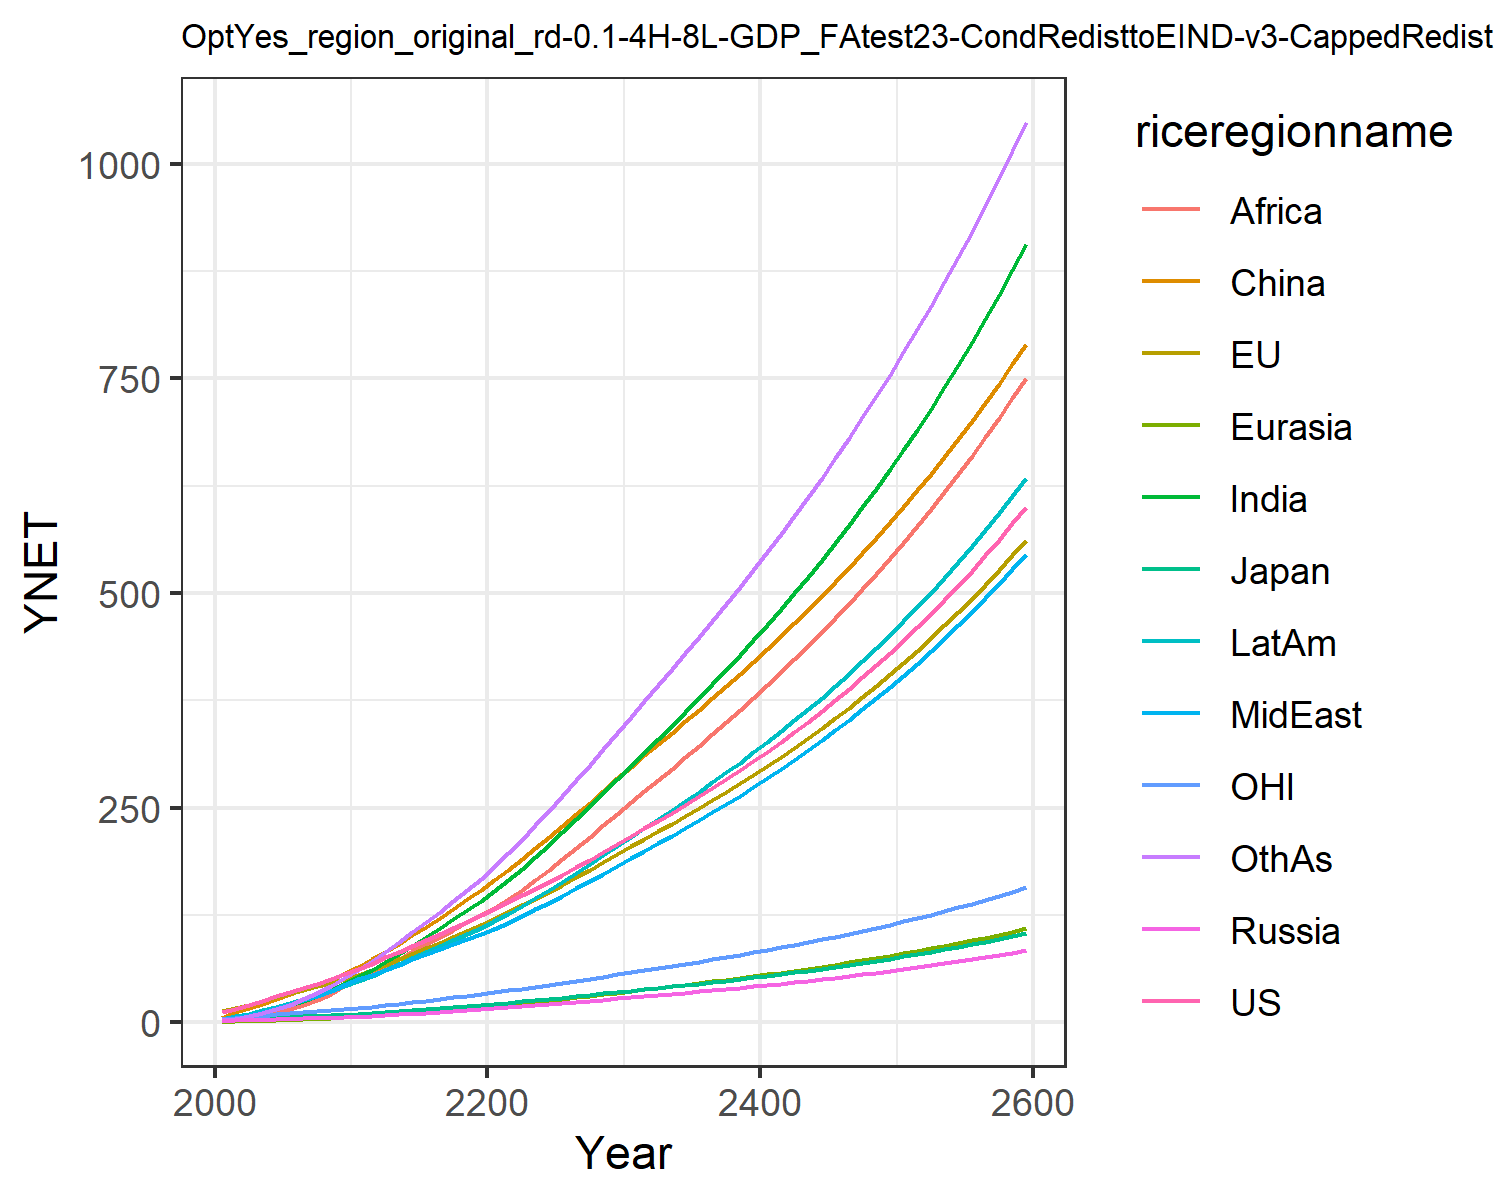

Source data for this figure (header and first rows):
12.385834028060978, 13.01678979724627, 3.86597665139574, 1.696611896412974, 0.8066100533031557, 5.325146609695386, 2.4291640113722863, 3.468311449403455, 1.2950955120313012, 4.551956364221908, 3.837914853603819, 2.612262077897103
15.95, 16.34, 4.418, 2.244, 1.092, 11.88, 4.573, 5.741, 2.442, 7.104, 5.079, 4.165
20.58, 20.73, 5.201, 2.751, 1.534, 16.78, 7.355, 8.714, 4.328, 10.33, 6.538, 6.9
25.35, 25.12, 5.822, 3.217, 2.026, 21.98, 10.88, 12.31, 7.073, 14.07, 7.986, 10.59
30.26, 29.54, 6.191, 3.686, 2.57, 27.37, 15.2, 16.5, 10.85, 18.16, 9.36, 15.29
35.17, 33.75, 6.724, 4.163, 3.152, 32.79, 19.97, 20.9, 15.3, 22.36, 10.6, 20.68
40.09, 37.8, 7.365, 4.642, 3.776, 38.54, 25.19, 25.62, 20.33, 26.81, 11.73, 26.79
45.3, 41.85, 7.983, 5.109, 4.44, 44.51, 31.1, 30.96, 26.42, 31.62, 12.85, 33.92
50.82, 45.92, 8.579, 5.56, 5.138, 50.63, 37.69, 36.96, 33.66, 36.76, 13.98, 42.11
56.66, 49.98, 9.156, 5.998, 5.863, 56.83, 44.95, 43.67, 42.15, 42.24, 15.09, 51.4
62.65, 54.83, 9.938, 6.608, 6.72, 64.2, 52.81, 49.99, 50.57, 48.07, 16.46, 61.27
68.59, 60.59, 10.95, 7.43, 7.74, 73.26, 61.25, 55.42, 58.29, 54.19, 18.1, 71.61
75.6, 67.07, 12.13, 8.365, 8.871, 82.2, 70.3, 61.48, 66.22, 60.97, 19.95, 82.08
82.4, 73.48, 13.29, 9.31, 10.04, 91.62, 79.71, 67.41, 74.4, 67.76, 21.76, 93.18
89.16, 79.9, 14.45, 10.28, 11.26, 101.4, 89.43, 73.29, 82.74, 74.62, 23.58, 104.8
95.99, 86.41, 15.62, 11.27, 12.52, 111.5, 99.41, 79.17, 91.18, 81.58, 25.41, 116.8
102.9, 93.04, 16.81, 12.29, 13.81, 121.9, 109.6, 85.06, 99.65, 88.61, 27.28, 129.1
110.1, 99.79, 18.02, 13.35, 15.14, 132.6, 120, 90.95, 108.1, 95.72, 29.18, 141.7
117.4, 106.7, 19.26, 14.43, 16.51, 143.4, 130.5, 96.83, 116.4, 102.9, 31.12, 154.5
124.8, 113.7, 20.53, 15.56, 17.91, 154.4, 141.1, 102.7, 124.7, 110.1, 33.11, 167.5
132.4, 121, 21.84, 16.69, 19.37, 165.8, 152.6, 109.1, 133.5, 117.8, 35.14, 181.4
140, 128.5, 23.19, 17.83, 20.9, 177.9, 165.4, 116.3, 143.2, 126.4, 37.23, 196.8
147.8, 136.2, 24.57, 19, 22.49, 190.2, 178.7, 123.7, 154.3, 135.3, 39.37, 212.9
155.7, 144.1, 25.99, 20.19, 24.11, 202.8, 192.5, 131.5, 166, 144.5, 41.56, 229.4
163.9, 152.2, 27.45, 21.4, 25.78, 215.7, 206.7, 139.4, 178, 154, 43.81, 246.4
172.2, 160.5, 28.95, 22.65, 27.49, 228.8, 221.3, 147.6, 190.4, 163.8, 46.11, 263.8
180.8, 169, 30.5, 23.93, 29.25, 242.2, 236.3, 155.9, 203.1, 173.8, 48.48, 281.7
189.6, 177.8, 32.09, 25.24, 31.04, 255.9, 251.6, 164.5, 216.1, 184.1, 50.91, 300
198.6, 186.8, 33.72, 26.58, 32.88, 269.9, 267.2, 173.3, 229.4, 194.7, 53.4, 318.6
207.9, 196, 35.39, 27.96, 34.76, 284.1, 283.2, 182.2, 242.8, 205.5, 55.95, 337.5
217, 205, 37.04, 29.31, 36.61, 297.9, 298.9, 191.1, 256.1, 216.1, 58.45, 356.1
226, 213.7, 38.62, 30.63, 38.42, 311.1, 314.3, 199.7, 269.1, 226.4, 60.85, 374.3
235, 222.4, 40.22, 31.96, 40.23, 324.2, 329.8, 208.5, 282.1, 236.8, 63.27, 392.6
244.2, 231.3, 41.84, 33.3, 42.07, 337.4, 345.5, 217.3, 295.2, 247.2, 65.72, 411
253.6, 240.3, 43.49, 34.67, 43.94, 350.7, 361.3, 226.3, 308.5, 257.8, 68.21, 429.6
263.2, 249.4, 45.18, 36.07, 45.83, 364.1, 377.5, 235.4, 321.9, 268.7, 70.75, 448.4
273.1, 258.8, 46.91, 37.49, 47.77, 377.8, 393.8, 244.8, 335.5, 279.7, 73.35, 467.6
283.2, 268.4, 48.67, 38.96, 49.74, 391.7, 410.5, 254.4, 349.4, 291, 76.01, 487
293.6, 278.2, 50.49, 40.45, 51.76, 405.8, 427.6, 264.1, 363.5, 302.5, 78.73, 506.8
304.3, 288.2, 52.35, 41.99, 53.83, 420.2, 445, 274.2, 377.8, 314.4, 81.52, 526.9
315.3, 298.5, 54.27, 43.56, 55.94, 434.8, 462.7, 284.4, 392.5, 326.5, 84.38, 547.5
326.6, 309.1, 56.24, 45.18, 58.1, 449.8, 480.9, 295, 407.4, 338.9, 87.32, 568.4
338.2, 320, 58.26, 46.84, 60.32, 465, 499.5, 305.8, 422.7, 351.6, 90.34, 589.8
350.1, 331.2, 60.34, 48.55, 62.6, 480.6, 518.6, 316.9, 438.3, 364.7, 93.44, 611.7
362.4, 342.6, 62.49, 50.31, 64.93, 496.6, 538.1, 328.3, 454.3, 378.1, 96.62, 634.1
375.1, 354.5, 64.69, 52.12, 67.33, 512.9, 558.1, 340, 470.6, 391.9, 99.9, 657
388.2, 366.6, 66.97, 53.98, 69.8, 529.6, 578.7, 352, 487.3, 406.1, 103.3, 680.4
401.7, 379.1, 69.31, 55.89, 72.33, 546.6, 599.8, 364.4, 504.5, 420.7, 106.7, 704.4
415.6, 391.9, 71.72, 57.87, 74.94, 564.2, 621.5, 377.2, 522.1, 435.7, 110.3, 729
429.9, 405.2, 74.21, 59.9, 77.62, 582.1, 643.8, 390.3, 540.1, 451.1, 114, 754.3
444.6, 418.8, 76.77, 61.99, 80.38, 600.5, 666.7, 403.9, 558.7, 467.1, 117.7, 780.2
459.9, 432.8, 79.42, 64.15, 83.22, 619.4, 690.3, 417.8, 577.7, 483.5, 121.6, 806.8
475.6, 447.3, 82.15, 66.38, 86.15, 638.7, 714.6, 432.2, 597.2, 500.4, 125.6, 834.2
491.8, 462.2, 84.96, 68.67, 89.17, 658.6, 739.6, 446.9, 617.3, 517.8, 129.8, 862.2
508.5, 477.5, 87.87, 71.04, 92.28, 679, 765.3, 462.2, 638, 535.7, 134, 891.1
525.8, 493.4, 90.86, 73.49, 95.49, 699.9, 791.8, 477.9, 659.3, 554.3, 138.4, 920.8
543.6, 509.7, 93.96, 76.01, 98.79, 721.4, 819.2, 494.1, 681.1, 573.4, 142.9, 951.3
562, 526.5, 97.15, 78.61, 102.2, 743.6, 847.3, 510.9, 703.6, 593.1, 147.6, 982.6
581, 543.8, 100.4, 81.3, 105.7, 766.3, 876.3, 528.1, 726.8, 613.4, 152.4, 1015
600.6, 561.7, 103.8, 84.07, 109.4, 789.6, 906.3, 545.9, 750.6, 634.4, 157.3, 1048
